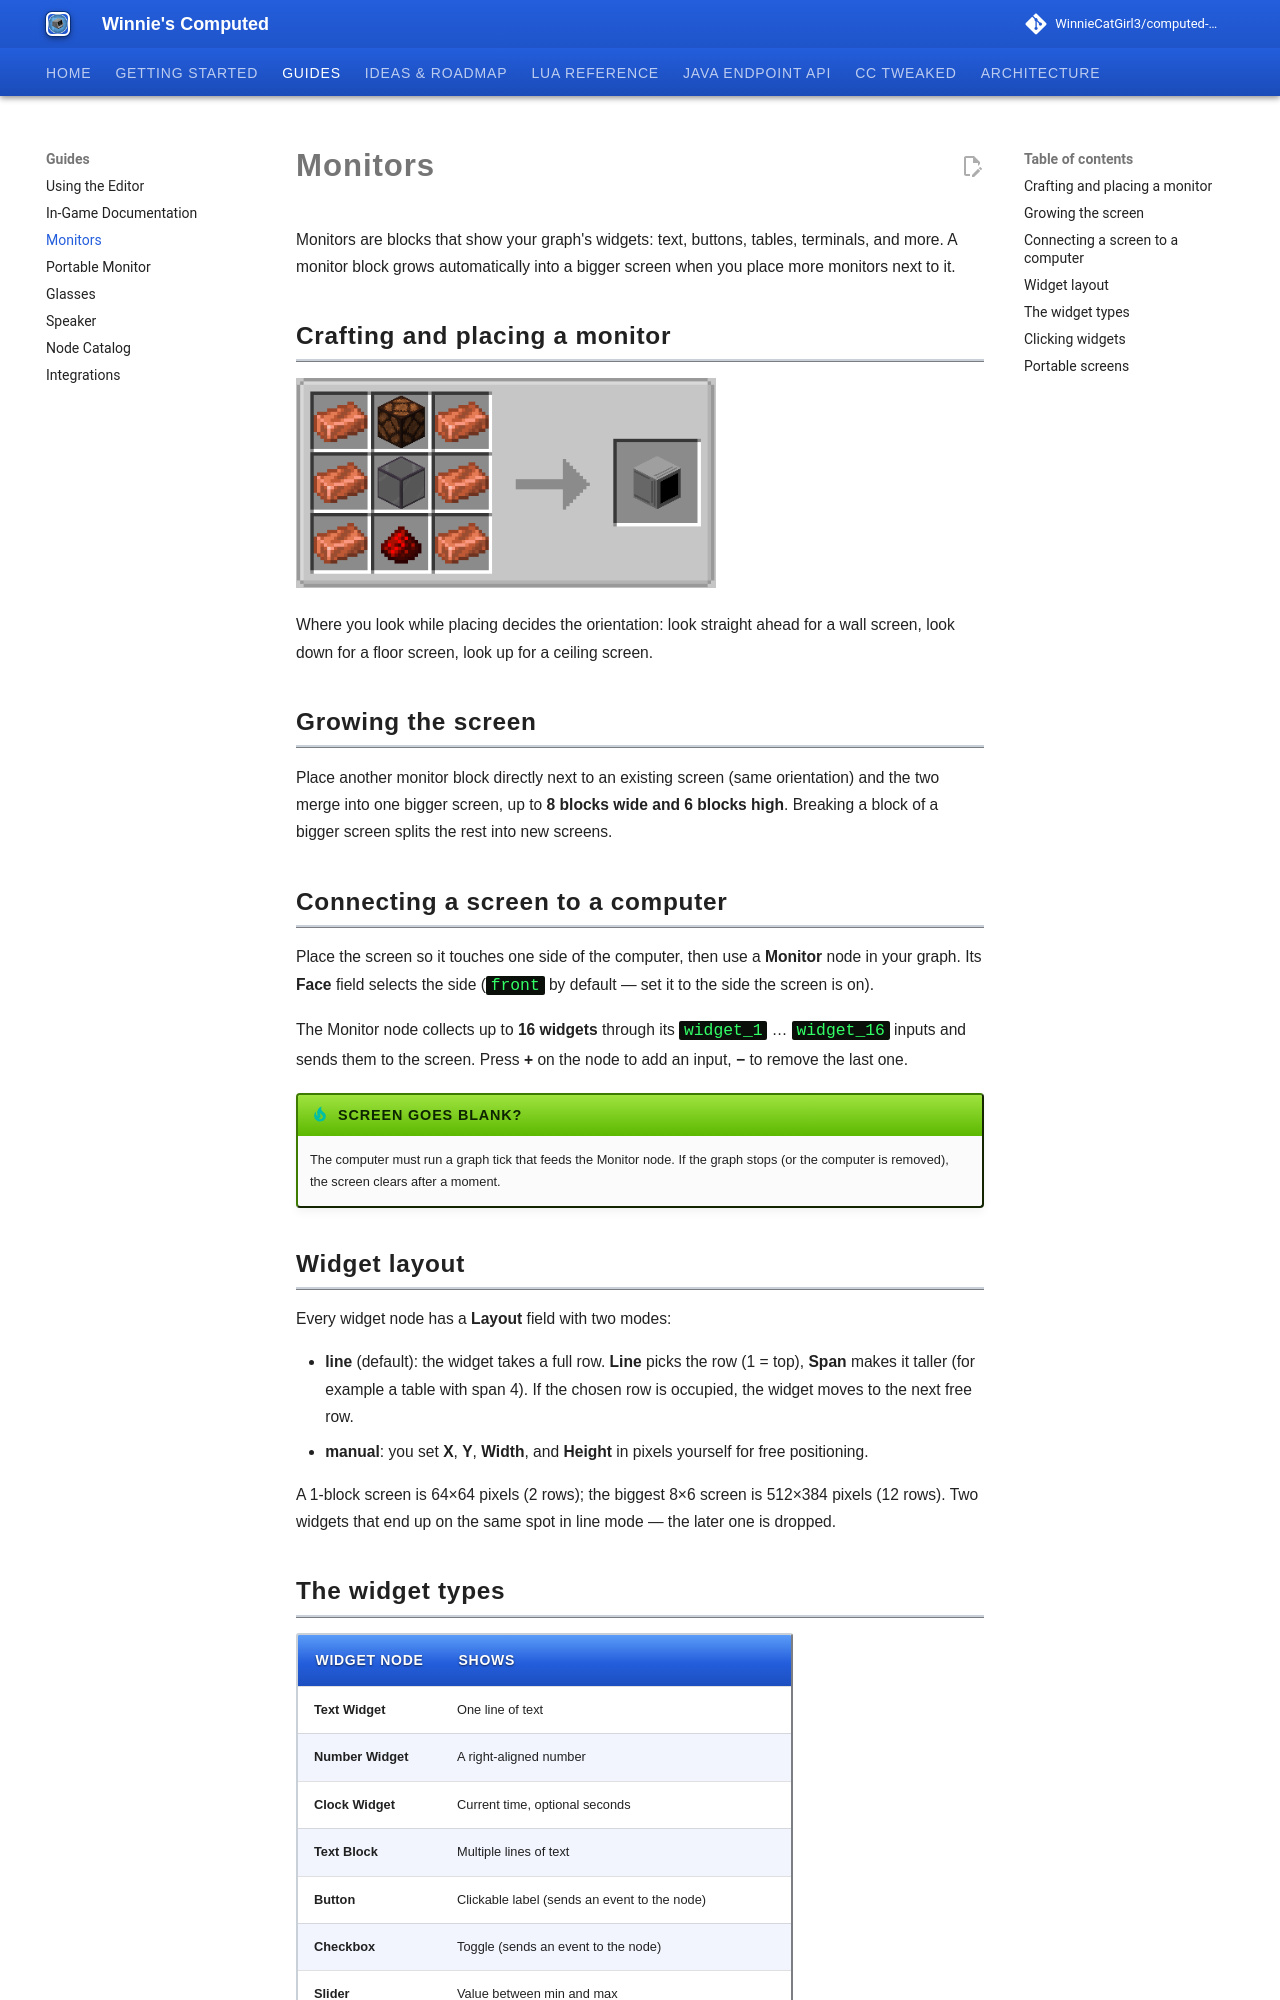

repository: WinnieCatGirl3/computed-mod · page: monitors/index.html · generator: mkdocs

# Monitors

Monitors are blocks that show your graph's widgets: text, buttons, tables, terminals, and more. A
monitor block grows automatically into a bigger screen when you place more monitors next to it.

## Crafting and placing a monitor

![Monitor recipe](assets/images/recipe/Monitor.png){ width=420 }

Where you look while placing decides the orientation: look straight ahead for a wall screen, look
down for a floor screen, look up for a ceiling screen.

## Growing the screen

Place another monitor block directly next to an existing screen (same orientation) and the two
merge into one bigger screen, up to **8 blocks wide and 6 blocks high**. Breaking a block of a
bigger screen splits the rest into new screens.

## Connecting a screen to a computer

Place the screen so it touches one side of the computer, then use a **Monitor** node in your graph.
Its **Face** field selects the side (`front` by default — set it to the side the screen is on).

The Monitor node collects up to **16 widgets** through its `widget_1` … `widget_16` inputs and
sends them to the screen. Press **+** on the node to add an input, **−** to remove the last one.

!!! tip "Screen goes blank?"
    The computer must run a graph tick that feeds the Monitor node. If the graph stops (or the
    computer is removed), the screen clears after a moment.

## Widget layout

Every widget node has a **Layout** field with two modes:

- **line** (default): the widget takes a full row. **Line** picks the row (1 = top), **Span** makes
  it taller (for example a table with span 4). If the chosen row is occupied, the widget moves to
  the next free row.
- **manual**: you set **X**, **Y**, **Width**, and **Height** in pixels yourself for free
  positioning.

A 1-block screen is 64×64 pixels (2 rows); the biggest 8×6 screen is 512×384 pixels (12 rows). Two
widgets that end up on the same spot in line mode — the later one is dropped.
